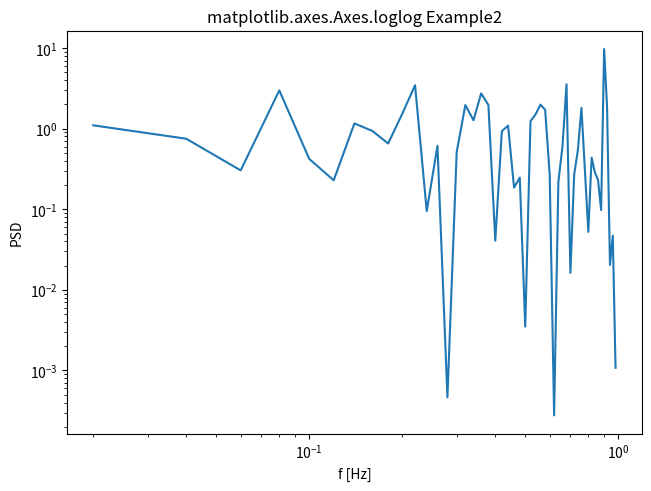

Write the Python code that produced this figure.
# Implementation of matplotlib function

import numpy as np
import matplotlib.pyplot as plt

fig, ax = plt.subplots(constrained_layout=True)
x = np.arange(0.02, 1, 0.02)
np.random.seed(19680801)
y = np.random.randn(len(x)) ** 2
ax.loglog(x, y)
ax.set_xlabel('f [Hz]')
ax.set_ylabel('PSD')
ax.set_title('Random spectrum')


def forward(x):
    return 1 / x


def inverse(x):
    return 1 / x


ax.set_title('matplotlib.axes.Axes.loglog Example2')
plt.show()
